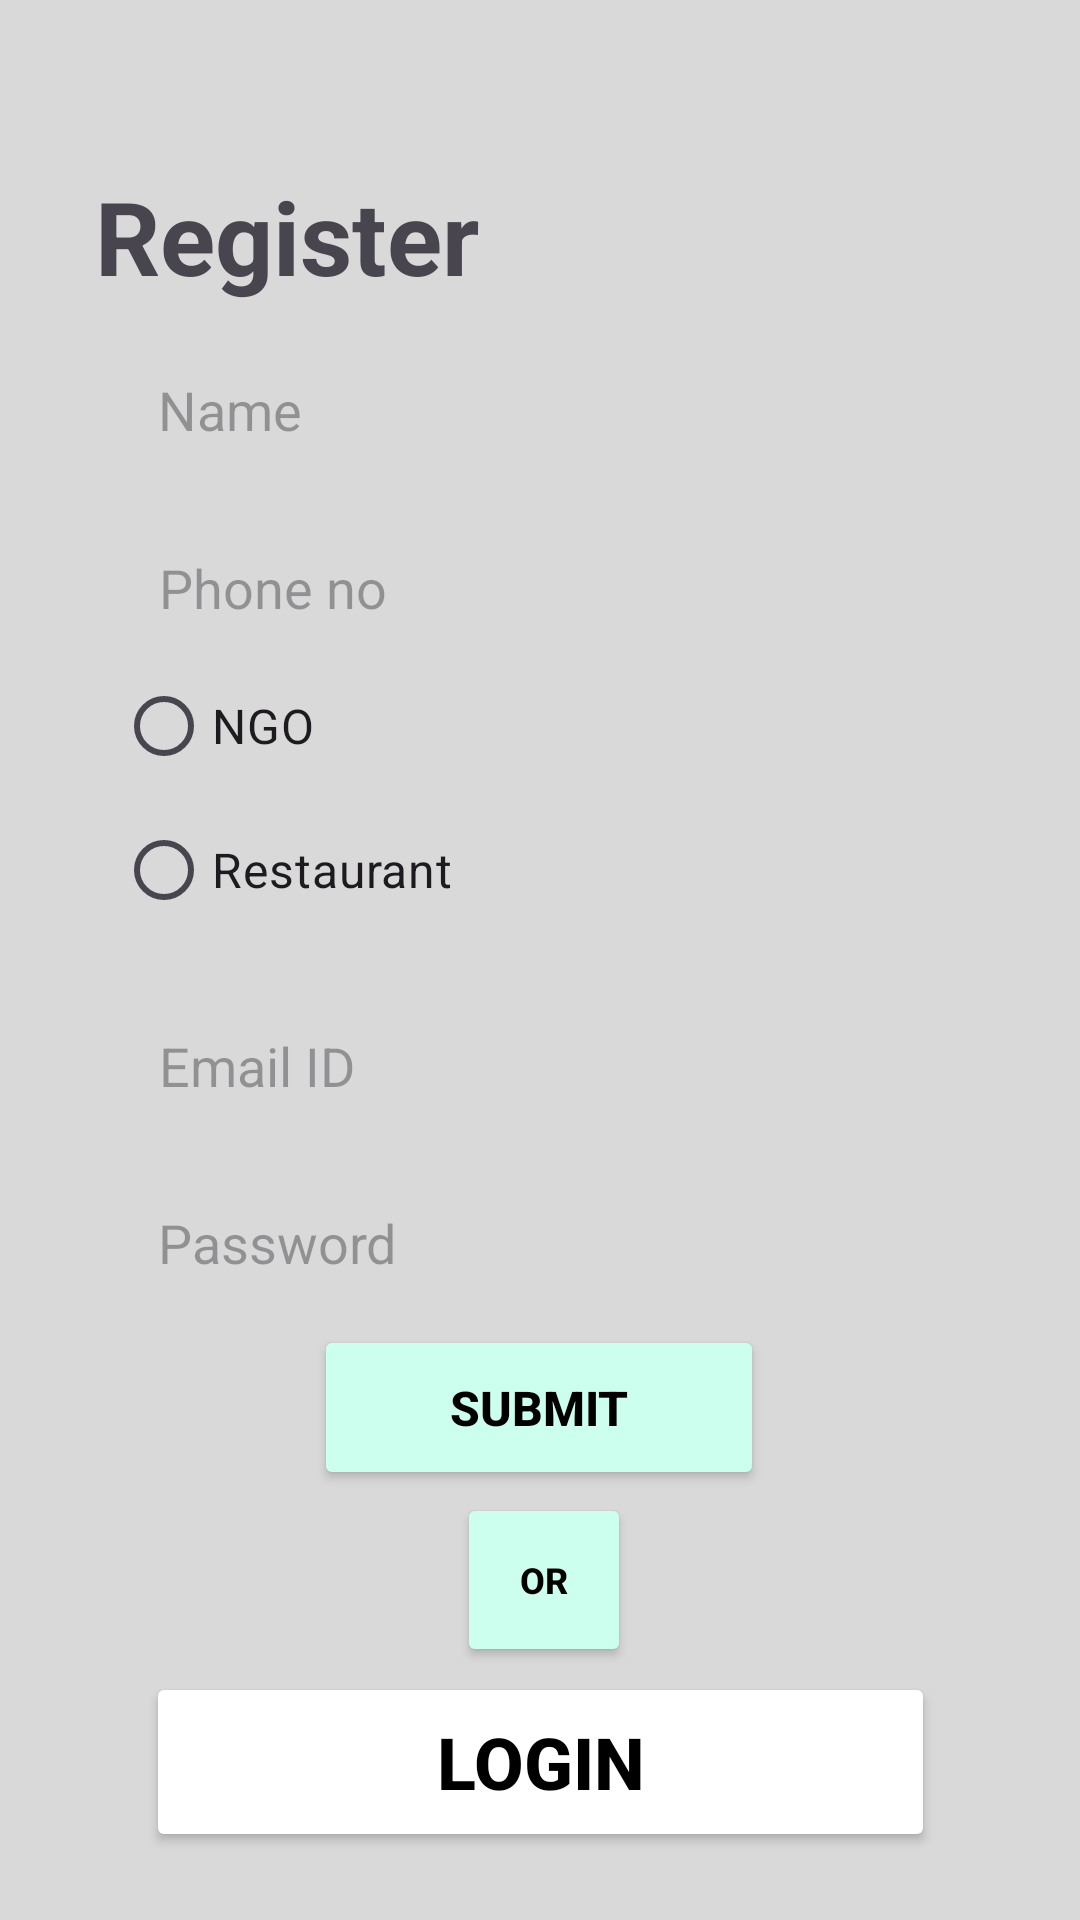

Layout XML and referenced resources for this Android screen:
<!-- AndroidManifest.xml: application theme Theme.Food_Donation -->
<!-- res/layout/activity_register.xml -->
<?xml version="1.0" encoding="utf-8"?>
<androidx.constraintlayout.widget.ConstraintLayout xmlns:android="http://schemas.android.com/apk/res/android"
    xmlns:app="http://schemas.android.com/apk/res-auto"
    xmlns:tools="http://schemas.android.com/tools"
    android:layout_width="match_parent"
    android:layout_height="match_parent"
    android:background="@color/bg"
    tools:context=".register">

    <ImageView
        android:id="@+id/line2"
        android:layout_width="150dp"
        android:layout_height="41dp"
        android:contentDescription="Line"
        android:scaleType="fitXY"
        app:layout_constraintBottom_toBottomOf="parent"
        app:layout_constraintEnd_toEndOf="parent"
        app:layout_constraintHorizontal_bias="0.904"
        app:layout_constraintStart_toStartOf="parent"
        app:layout_constraintTop_toTopOf="parent"
        app:layout_constraintVertical_bias="0.847"
        app:srcCompat="@drawable/line" />

    <Button
        android:id="@+id/btnor"
        android:layout_width="58dp"
        android:layout_height="58dp"
        android:backgroundTint="#ccffee"
        android:text="OR"
        android:textColor="@color/black"
        android:textSize="12sp"
        android:textStyle="bold"
        app:layout_constraintBottom_toBottomOf="parent"
        app:layout_constraintEnd_toEndOf="parent"
        app:layout_constraintHorizontal_bias="0.504"
        app:layout_constraintStart_toStartOf="parent"
        app:layout_constraintTop_toTopOf="parent"
        app:layout_constraintVertical_bias="0.855" />

    <ImageView
        android:id="@+id/line"
        android:layout_width="150dp"
        android:layout_height="41dp"
        android:contentDescription="Line"
        android:scaleType="fitXY"
        app:layout_constraintBottom_toBottomOf="parent"
        app:layout_constraintEnd_toEndOf="parent"
        app:layout_constraintHorizontal_bias="0.107"
        app:layout_constraintStart_toStartOf="parent"
        app:layout_constraintTop_toTopOf="parent"
        app:layout_constraintVertical_bias="0.847"
        app:srcCompat="@drawable/line" />

    <TextView
        android:id="@+id/textView3"
        android:layout_width="wrap_content"
        android:layout_height="wrap_content"
        android:text="Register"
        android:textSize="34sp"
        android:textStyle="bold"
        app:layout_constraintBottom_toBottomOf="parent"
        app:layout_constraintEnd_toEndOf="parent"
        app:layout_constraintHorizontal_bias="0.137"
        app:layout_constraintStart_toStartOf="parent"
        app:layout_constraintTop_toTopOf="parent"
        app:layout_constraintVertical_bias="0.094" />

    <EditText
        android:id="@+id/r_name"
        android:layout_width="295dp"
        android:layout_height="50dp"
        android:background="@drawable/curve_edittext"
        android:backgroundTint="@color/white"
        android:ems="10"
        android:hint="Name"
        android:inputType="text"
        android:paddingLeft="20dp"
        app:layout_constraintBottom_toBottomOf="parent"
        app:layout_constraintEnd_toEndOf="parent"
        app:layout_constraintStart_toStartOf="parent"
        app:layout_constraintTop_toTopOf="parent"
        app:layout_constraintVertical_bias="0.189" />

    <EditText
        android:id="@+id/r_pno"
        android:layout_width="295dp"
        android:layout_height="50dp"
        android:background="@drawable/curve_edittext"
        android:backgroundTint="@color/white"
        android:ems="10"
        android:hint="Phone no"
        android:inputType="phone"
        android:paddingLeft="20dp"
        app:layout_constraintBottom_toBottomOf="parent"
        app:layout_constraintEnd_toEndOf="parent"
        app:layout_constraintHorizontal_bias="0.508"
        app:layout_constraintStart_toStartOf="parent"
        app:layout_constraintTop_toTopOf="parent"
        app:layout_constraintVertical_bias="0.29" />

    <EditText
        android:id="@+id/r_email"
        android:layout_width="295dp"
        android:layout_height="50dp"
        android:background="@drawable/curve_edittext"
        android:backgroundTint="@color/white"
        android:ems="10"
        android:hint="Email ID"
        android:inputType="textEmailAddress"
        android:paddingLeft="20dp"
        app:layout_constraintBottom_toBottomOf="parent"
        app:layout_constraintEnd_toEndOf="parent"
        app:layout_constraintHorizontal_bias="0.508"
        app:layout_constraintStart_toStartOf="parent"
        app:layout_constraintTop_toTopOf="parent"
        app:layout_constraintVertical_bias="0.56" />

    <EditText
        android:id="@+id/r_pwd"
        android:layout_width="295dp"
        android:layout_height="50dp"
        android:background="@drawable/curve_edittext"
        android:backgroundTint="@color/white"
        android:ems="10"
        android:hint="Password"
        android:inputType="textPassword"
        android:paddingLeft="20dp"
        app:layout_constraintBottom_toBottomOf="parent"
        app:layout_constraintEnd_toEndOf="parent"
        app:layout_constraintStart_toStartOf="parent"
        app:layout_constraintTop_toTopOf="parent"
        app:layout_constraintVertical_bias="0.66" />

    <Button
        android:id="@+id/button"
        android:layout_width="150dp"
        android:layout_height="55dp"
        android:backgroundTint="#ccffee"
        android:text="Submit"
        android:textColor="@color/black"
        android:textSize="16sp"
        android:textStyle="bold"
        app:layout_constraintBottom_toBottomOf="parent"
        app:layout_constraintEnd_toEndOf="parent"
        app:layout_constraintHorizontal_bias="0.498"
        app:layout_constraintStart_toStartOf="parent"
        app:layout_constraintTop_toTopOf="parent"
        app:layout_constraintVertical_bias="0.755" />

    <Button
        android:id="@+id/r_login"
        android:layout_width="263dp"
        android:layout_height="60dp"
        android:backgroundTint="@color/white"
        android:text="Login"
        android:textColor="@color/black"
        android:textSize="24sp"
        android:textStyle="bold"
        app:layout_constraintBottom_toBottomOf="parent"
        app:layout_constraintEnd_toEndOf="parent"
        app:layout_constraintStart_toStartOf="parent"
        app:layout_constraintTop_toTopOf="parent"
        app:layout_constraintVertical_bias="0.961" />

    <RadioGroup
        android:layout_width="283dp"
        android:layout_height="204dp"
        app:layout_constraintBottom_toBottomOf="parent"
        app:layout_constraintEnd_toEndOf="parent"
        app:layout_constraintHorizontal_bias="0.5"
        app:layout_constraintStart_toStartOf="parent"
        app:layout_constraintTop_toTopOf="parent"
        app:layout_constraintVertical_bias="0.5">

        <RadioButton
            android:id="@+id/rbngo"
            android:layout_width="match_parent"
            android:layout_height="wrap_content"
            android:text="NGO"
            android:textSize="16sp" />

        <RadioButton
            android:id="@+id/rbres"
            android:layout_width="match_parent"
            android:layout_height="wrap_content"
            android:text="Restaurant"
            android:textSize="16sp" />
    </RadioGroup>

</androidx.constraintlayout.widget.ConstraintLayout>
<!-- resources referenced by this layout -->
<resources>
  <color name="bg">#d9d9d9</color>
  <color name="black">#FF000000</color>
  <color name="white">#FFFFFFFF</color>
  <style name="Theme.Food_Donation" parent="Base.Theme.Food_Donation" />
  <style name="Base.Theme.Food_Donation" parent="Theme.Material3.DayNight.NoActionBar">
          
          
      </style>
</resources>
